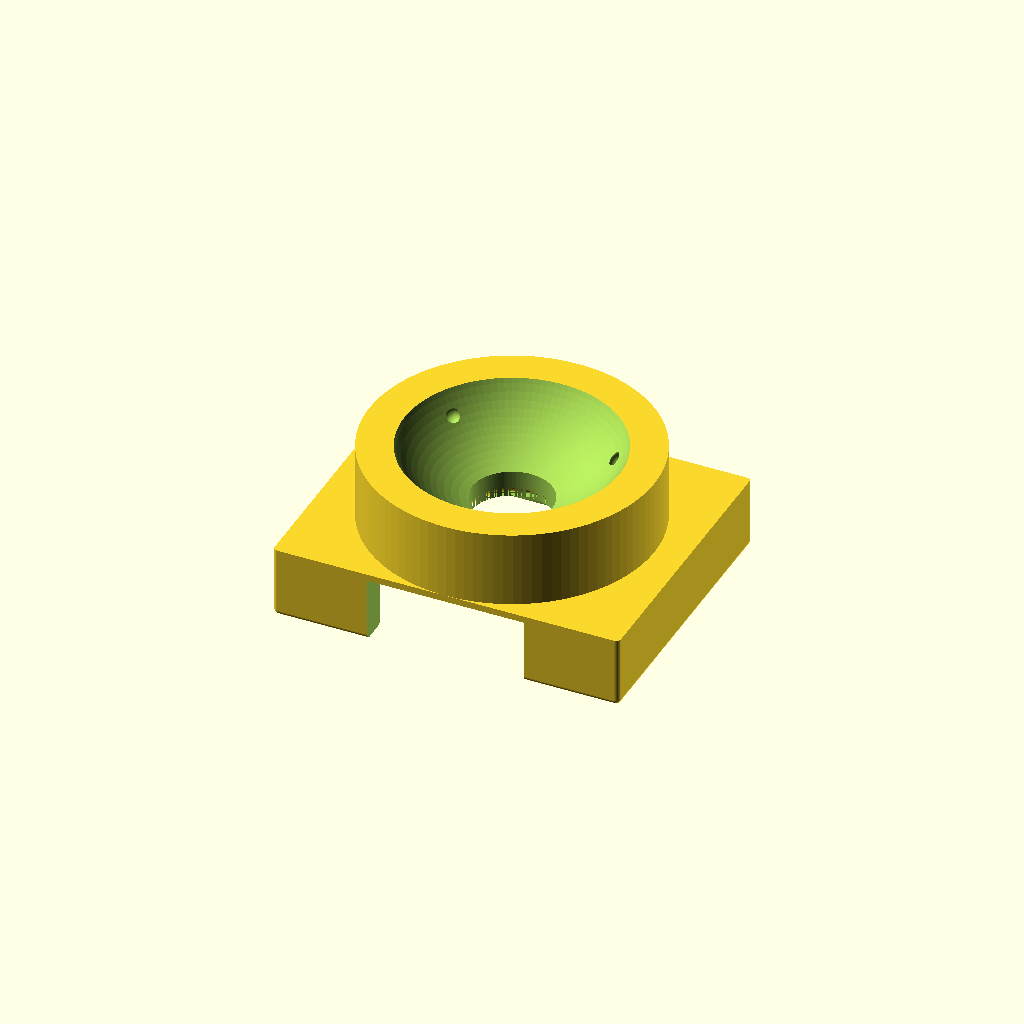
Cell 1: the model at its default parameters.
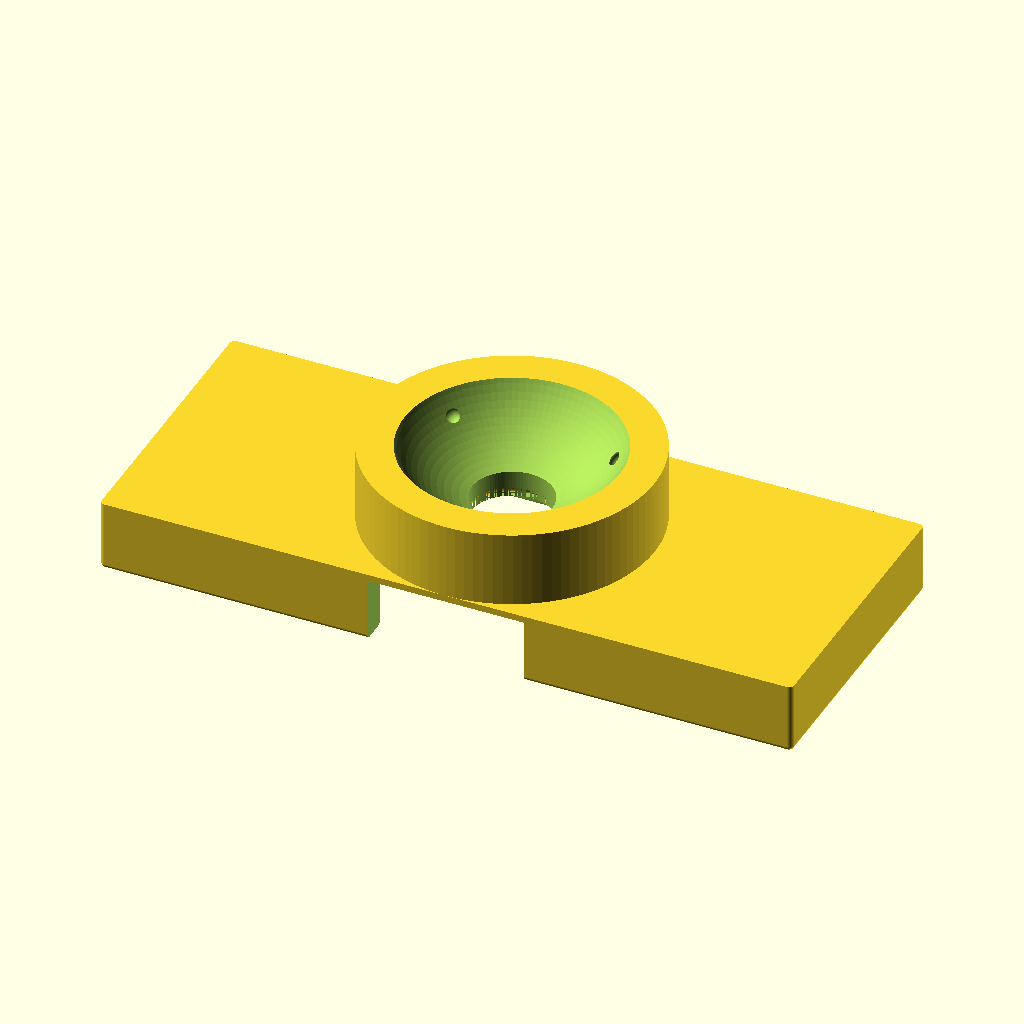
Cell 2: pedestal_w = 73 (everything else at default).
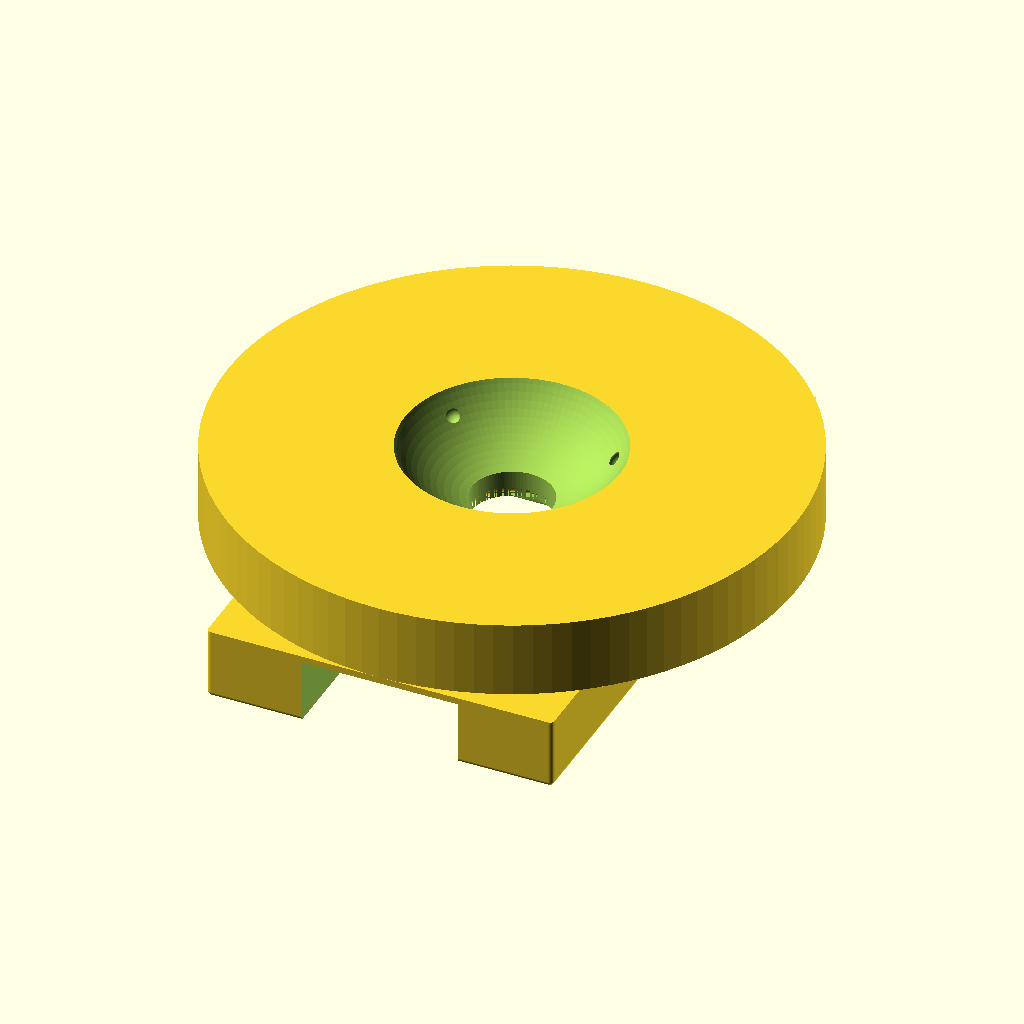
Cell 3 — pedestal_d set to 60, the other parameters unchanged.
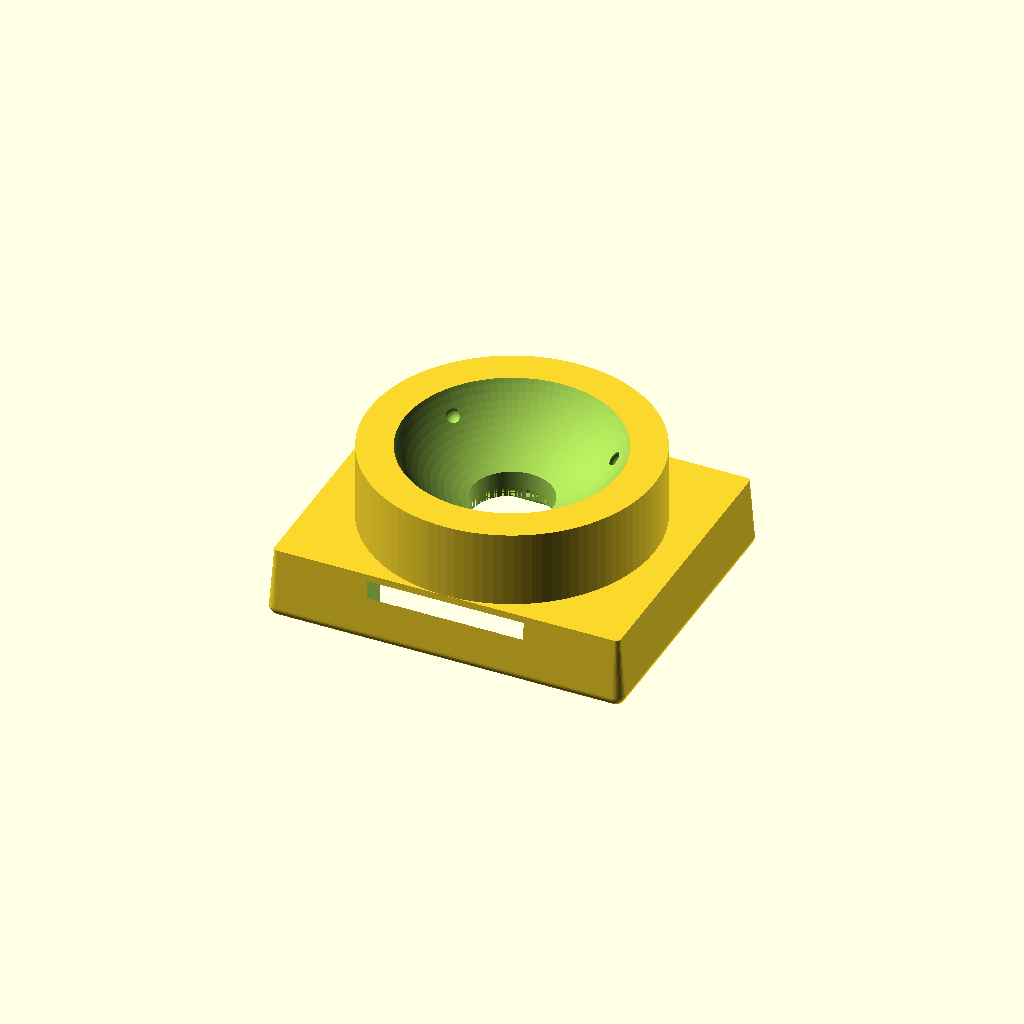
Cell 4: the same model with pedestal_bottom_fillet_r = 1.
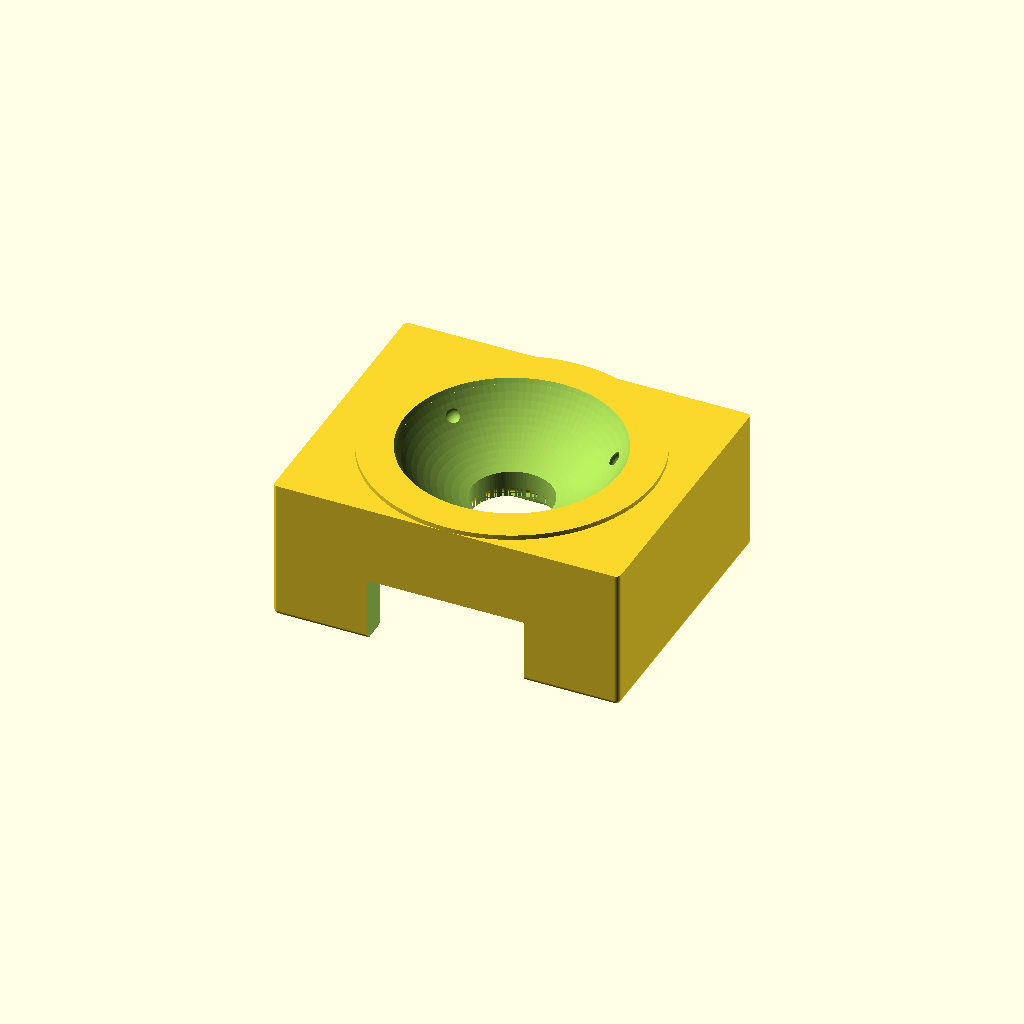
Cell 5 — pedestal_h set to 15, the other parameters unchanged.
One fixed orthographic camera (rotation 55°, 0°, 25°; colour scheme Cornfield) for every cell.
Source of the model, 3D/trackball_25mm_receiver_v8.scad:
// trackball_25mm_receiver_v8.scad
//
// Description:
// Custom 25mm trackball receiver for PMW3610 breakout sensor board (Version 8).
//
// Updates in v8:
// - Added a 0.5 mm fillet to the bottom outer edge of the pedestal.
// - Added a 0.5 mm chamfer to the bottom inner edge of the sensor cavity entrance.
// - Added a 1.0 mm fillet to the bottom edge of the optical window hole.
// - Maintains total height at 15.5 mm and support ball contact angle at 45 degrees.
// - Maintains 36.5 mm x 30.0 mm pedestal base dimensions with 0.5 mm corner fillets.
// - Pedestal height adjusted to 7.5 mm to match the 7.5 mm case support pillars,
//   leaving a solid 0.8 mm top plate above the 6.7 mm cavity.

$fn = 100;

// Dimensions of the pedestal
pedestal_w = 36.5; // X width
pedestal_d = 30.0; // Y depth
pedestal_fillet_r = 0.5; // Vertical corner fillet radius
pedestal_bottom_fillet_r = 0.5; // Bottom edge fillet radius

// Pedestal height adjusted to exactly 7.5 mm to match keyboard support pillars
pedestal_h = 7.5;

// Bounding box total height
total_h = 15.5;

// Ball and cup dimensions
ball_d = 25.0;
ball_r = ball_d / 2.0;
bowl_clearance = 0.35;
bowl_r = ball_r + bowl_clearance;

// Sensor PCB and lens dimensions
pcb_w = 32.5;
pcb_d = 23.8;
pcb_clearance = 0.3; // 0.3mm tolerance
cavity_w = pcb_w + pcb_clearance;
cavity_d = pcb_d + pcb_clearance;
cavity_h = 6.7; // Exactly matching PCB-to-lens-top height

// Lens reference plane (flange) to ball surface
optical_dist = 2.4; 

// Ball center Z coordinate
ball_center_z = cavity_h + optical_dist + ball_r; // 6.7 + 2.4 + 12.5 = 21.6

// Optical window (center hole)
optical_window_d = 8.5;
optical_window_r = optical_window_d / 2.0; // 4.25 mm

// Jumper wire exit opening
wire_exit_w = 16.5;
wire_exit_d = 10.0;

// Support balls (1.5mm zirconia/ceramic balls, 3-point support)
support_d = 1.5;
support_r = support_d / 2.0;
support_pocket_r = support_r + 0.1; // 0.1mm clearance for loose fit
contact_angle = 50; 

// Distance from ball center to support ball centers
support_dist_to_center = ball_r + support_r; // 13.25
support_xy_r = support_dist_to_center * sin(contact_angle);
support_z = ball_center_z - support_dist_to_center * cos(contact_angle);

// Torus module for filleting
module torus(r_major, r_minor) {
    rotate_extrude($fn = 100)
    translate([r_major, 0, 0])
    circle(r = r_minor, $fn = 100);
}

// Rounded box with fillet on the bottom outer edge
module rounded_box_fillet_bottom(w, d, h, corner_r, bottom_r) {
    w2 = w / 2;
    d2 = d / 2;
    hull() {
        // Top part: vertical cylinders from Z = bottom_r to Z = h
        translate([-w2 + corner_r, -d2 + corner_r, bottom_r]) 
            cylinder(r = corner_r, h = h - bottom_r, $fn = 32);
        translate([ w2 - corner_r, -d2 + corner_r, bottom_r]) 
            cylinder(r = corner_r, h = h - bottom_r, $fn = 32);
        translate([-w2 + corner_r,  d2 - corner_r, bottom_r]) 
            cylinder(r = corner_r, h = h - bottom_r, $fn = 32);
        translate([ w2 - corner_r,  d2 - corner_r, bottom_r]) 
            cylinder(r = corner_r, h = h - bottom_r, $fn = 32);
            
        // Bottom part: spheres at Z = bottom_r
        translate([-w2 + corner_r, -d2 + corner_r, bottom_r]) 
            sphere(r = bottom_r, $fn = 32);
        translate([ w2 - corner_r, -d2 + corner_r, bottom_r]) 
            sphere(r = bottom_r, $fn = 32);
        translate([-w2 + corner_r,  d2 - corner_r, bottom_r]) 
            sphere(r = bottom_r, $fn = 32);
        translate([ w2 - corner_r,  d2 - corner_r, bottom_r]) 
            sphere(r = bottom_r, $fn = 32);
    }
}

difference() {
    // 1. Base Pedestal and Cup body
    union() {
        // Pedestal base with rounded bottom edge
        rounded_box_fillet_bottom(pedestal_w, pedestal_d, pedestal_h, pedestal_fillet_r, pedestal_bottom_fillet_r);
        
        // Cup cylinder
        translate([0, 0, pedestal_h])
            cylinder(h = total_h - pedestal_h, r = pedestal_d / 2);
    }

    // 2. Sensor board cavity (from bottom)
    // Flat ceiling at Z = cavity_h
    translate([-cavity_w / 2, -cavity_d / 2, -0.1])
        cube([cavity_w, cavity_d, cavity_h + 0.1]);

    // 2b. Chamfer at the bottom entrance of the cavity (0.5mm, 45-degree angle)
    hull() {
        translate([0, 0, -0.1])
            cube([cavity_w + 1.0, cavity_d + 1.0, 0.01], center = true);
        translate([0, 0, 0.4])
            cube([cavity_w, cavity_d, 0.01], center = true);
    }

    // 3. Jumper wire exit (flat base, no bottom lip)
    translate([0, -pedestal_d / 2 + wire_exit_d / 2 - 0.1, cavity_h / 2])
        cube([wire_exit_w, wire_exit_d + 0.2, cavity_h + 0.2], center = true);

    // 4. Trackball cup bowl (inner sphere)
    translate([0, 0, ball_center_z])
        sphere(r = bowl_r);

    // 5. Optical window (center hole through ceiling)
    translate([0, 0, -0.5])
        cylinder(h = total_h + 1.0, r = optical_window_r);

    // 5b. 1.0 mm fillet at the bottom of the optical window (Z = 6.7)
    translate([0, 0, cavity_h]) {
        difference() {
            cylinder(h = 1.001, r = optical_window_r + 1.0, $fn = 100);
            translate([0, 0, 1.0])
                torus(optical_window_r + 1.0, 1.0);
            cylinder(h = 1.1, r = optical_window_r, $fn = 100);
        }
    }

    // 6. Three support ball pockets (loose fit)
    for (angle = [30, 150, 270]) {
        translate([
            support_xy_r * cos(angle),
            support_xy_r * sin(angle),
            support_z
        ])
            sphere(r = support_pocket_r);
    }
}
Customizer parameters (derived from the source; name, type, default, range or options):
pedestal_w: number, default 36.5
pedestal_d: number, default 30
pedestal_fillet_r: number, default 0.5
pedestal_bottom_fillet_r: number, default 0.5
pedestal_h: number, default 7.5
total_h: number, default 15.5
ball_d: number, default 25
bowl_clearance: number, default 0.35
pcb_w: number, default 32.5
pcb_d: number, default 23.8
pcb_clearance: number, default 0.3
cavity_h: number, default 6.7
optical_dist: number, default 2.4
optical_window_d: number, default 8.5
wire_exit_w: number, default 16.5
wire_exit_d: number, default 10
support_d: number, default 1.5
contact_angle: number, default 50
